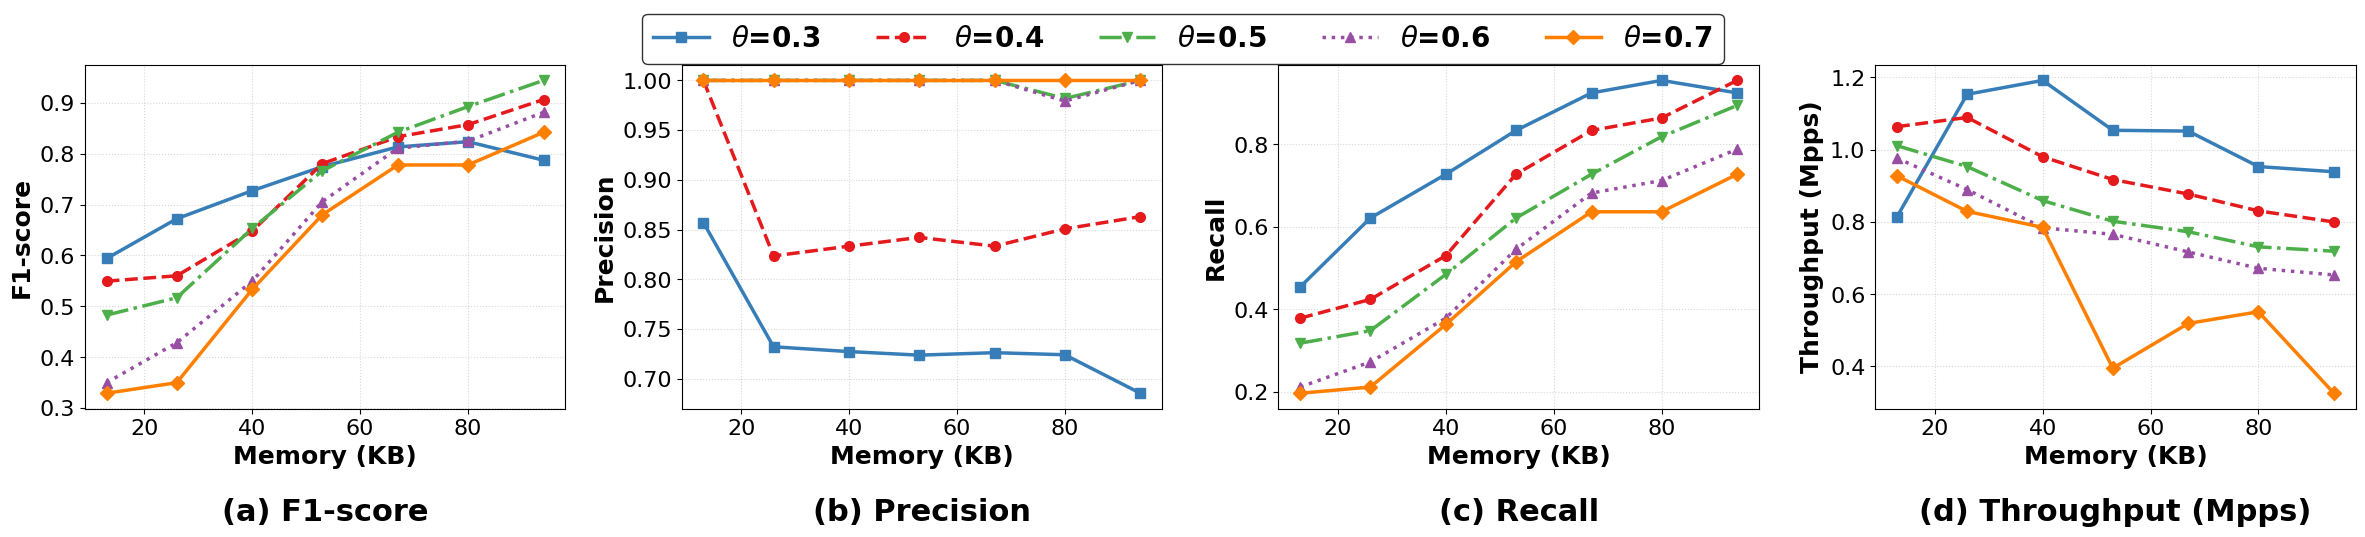

Generate this figure with matplotlib:
import numpy as np
import pandas as pd
import matplotlib.pyplot as plt
import os

# 图像参数
plt.rcParams.update({
    'font.size': 18,
    'axes.titlesize': 22,
    'axes.labelsize': 18,
    'xtick.labelsize': 16,
    'ytick.labelsize': 16,
    'legend.fontsize': 20,
    'font.family': 'Times New Roman',
    'pdf.fonttype': 42,  # 适用于 LaTeX 编译
    'ps.fonttype': 42,
    'text.usetex': False,  # 若使用 LaTeX 可改成 True
})

os.makedirs('fig', exist_ok=True)

# 加载数据
data = '''10000000,20,20,272,8,32,4,10,10,5,1,272,16,0.8571,0.4545,0.594,12.28,13,0.5,0.3
10000000,20,40,272,8,32,4,10,20,10,1,272,16,0.7321,0.6212,0.6721,8.67,26,0.5,0.3
10000000,20,60,272,8,32,4,10,30,15,1,272,16,0.7273,0.7273,0.7273,8.39,40,0.5,0.3
10000000,20,80,272,8,32,4,10,40,20,1,272,16,0.7237,0.8333,0.7746,9.49,53,0.5,0.3
10000000,20,100,272,8,32,4,10,50,25,1,272,16,0.7262,0.9242,0.8133,9.51,67,0.5,0.3
10000000,20,120,272,8,32,4,10,60,30,1,272,16,0.7241,0.9545,0.8235,10.49,80,0.5,0.3
10000000,20,140,272,8,32,4,10,70,35,1,272,16,0.6854,0.9242,0.7871,10.65,94,0.5,0.3
10000000,20,20,272,8,32,4,10,10,5,1,272,16,1.0,0.3788,0.5495,9.4,13,0.5,0.4
10000000,20,40,272,8,32,4,10,20,10,1,272,16,0.8235,0.4242,0.56,9.18,26,0.5,0.4
10000000,20,60,272,8,32,4,10,30,15,1,272,16,0.8333,0.5303,0.6481,10.2,40,0.5,0.4
10000000,20,80,272,8,32,4,10,40,20,1,272,16,0.8421,0.7273,0.7805,10.9,53,0.5,0.4
10000000,20,100,272,8,32,4,10,50,25,1,272,16,0.8333,0.8333,0.8333,11.4,67,0.5,0.4
10000000,20,120,272,8,32,4,10,60,30,1,272,16,0.8507,0.8636,0.8571,12.04,80,0.5,0.4
10000000,20,140,272,8,32,4,10,70,35,1,272,16,0.863,0.9545,0.9064,12.5,94,0.5,0.4
10000000,20,20,272,8,32,4,10,10,5,1,272,16,1.0,0.3182,0.4828,9.89,13,0.5,0.5
10000000,20,40,272,8,32,4,10,20,10,1,272,16,1.0,0.3485,0.5169,10.49,26,0.5,0.5
10000000,20,60,272,8,32,4,10,30,15,1,272,16,1.0,0.4848,0.653,11.64,40,0.5,0.5
10000000,20,80,272,8,32,4,10,40,20,1,272,16,1.0,0.6212,0.7663,12.47,53,0.5,0.5
10000000,20,100,272,8,32,4,10,50,25,1,272,16,1.0,0.7273,0.8421,12.94,67,0.5,0.5
10000000,20,120,272,8,32,4,10,60,30,1,272,16,0.9818,0.8182,0.8926,13.68,80,0.5,0.5
10000000,20,140,272,8,32,4,10,70,35,1,272,16,1.0,0.8939,0.944,13.91,94,0.5,0.5
10000000,20,20,272,8,32,4,10,10,5,1,272,16,1.0,0.2121,0.35,10.24,13,0.5,0.6
10000000,20,40,272,8,32,4,10,20,10,1,272,16,1.0,0.2727,0.4285,11.24,26,0.5,0.6
10000000,20,60,272,8,32,4,10,30,15,1,272,16,1.0,0.3788,0.5495,12.76,40,0.5,0.6
10000000,20,80,272,8,32,4,10,40,20,1,272,16,1.0,0.5455,0.7059,13.06,53,0.5,0.6
10000000,20,100,272,8,32,4,10,50,25,1,272,16,1.0,0.6818,0.8108,13.95,67,0.5,0.6
10000000,20,120,272,8,32,4,10,60,30,1,272,16,0.9792,0.7121,0.8246,14.89,80,0.5,0.6
10000000,20,140,272,8,32,4,10,70,35,1,272,16,1.0,0.7879,0.8814,15.31,94,0.5,0.6
10000000,20,20,272,8,32,4,10,10,5,1,272,16,1.0,0.197,0.3292,10.78,13,0.5,0.7
10000000,20,40,272,8,32,4,10,20,10,1,272,16,1.0,0.2121,0.35,12.06,26,0.5,0.7
10000000,20,60,272,8,32,4,10,30,15,1,272,16,1.0,0.3636,0.5333,12.74,40,0.5,0.7
10000000,20,80,272,8,32,4,10,40,20,1,272,16,1.0,0.5152,0.68,25.32,53,0.5,0.7
10000000,20,100,272,8,32,4,10,50,25,1,272,16,1.0,0.6364,0.7778,19.27,67,0.5,0.7
10000000,20,120,272,8,32,4,10,60,30,1,272,16,1.0,0.6364,0.7778,18.14,80,0.5,0.7
10000000,20,140,272,8,32,4,10,70,35,1,272,16,1.0,0.7273,0.8421,30.71,94,0.5,0.7

'''
columns = [
    "packet_size", "entry_size", "filter1_d", "filter1_w", "filter1_ct", "flow_id_size",
    "simi_size", "timestamp_size", "filter2_main_num", "filter2_alter_num", "cm_depth",
    "cm_width", "cm_ct", "precision", "recall", "f1-score", "insert-time", "space(KB)",
    "filter1_threshold", "filter2_threshold"
]

df = pd.DataFrame([line.split(',') for line in data.strip().split('\n')], columns=columns)
df = df.rename(columns={'filter2_threshold': 'threshold'})

# 类型转换
df = df.astype({
    'precision': 'float',
    'recall': 'float',
    'f1-score': 'float',
    'space(KB)': 'float',
    'threshold': 'float'
})
df['insert-time'] = df['insert-time'].astype(float)
df['throughput'] = 10 / df['insert-time']
# 过滤内存不超过150KB的数据
df = df[df['space(KB)'] <= 150]

# 所有的阈值
colors = ['#377eb8', '#e41a1c', '#4daf4a',
              '#984ea3', '#ff7f00', '#ffff33', '#a65628']  # 可自行扩展
markers = ['s', 'o', 'v', '^', 'D', '<', 'p']
linestyles = ['-', '--', '-.', ':', '-', '--', '-.']

thresholds = sorted(df['threshold'].unique())

# 多子图绘制函数（3图横排 + 子图标题 + 上方图例）
def plot_metrics(metrics, ylabels, filename):
    fig, axs = plt.subplots(1, 4, figsize=(24, 6), dpi=300, sharey=False)

    for idx, (metric, ylabel) in enumerate(zip(metrics, ylabels)):
        ax = axs[idx]
        for i, t in enumerate(thresholds):
            sub_df = df[df['threshold'] == t].copy()
            ax.plot(sub_df['space(KB)'], sub_df[metric],
                    label=f"$\\theta$={t:.1f}",
                    linewidth=2.5,
                    linestyle=linestyles[i % len(linestyles)],
                    color=colors[i % len(colors)],
                    marker=markers[i % len(markers)],
                    markersize=7)

        ax.set_xlabel(r"Memory (KB)", fontweight='bold')
        ax.set_ylabel(f"{ylabel}", fontweight='bold')
        ax.grid(True, linestyle=':', alpha=0.5)
        ax.set_title(f"({chr(97+idx)}) {ylabel}", fontweight='bold', y=-0.35)

    # 图例放上方居中
    handles, labels = axs[0].get_legend_handles_labels()
    fig.legend(handles, labels, loc='upper center',
               ncol=len(thresholds), frameon=True,
               edgecolor='black',
               fontsize=16, prop={'weight': 'bold'})

    plt.tight_layout(rect=[0, 0, 1, 0.93])
    plt.savefig(f'fig/{filename}.pdf', bbox_inches='tight', facecolor='white')
    plt.show()


plot_metrics(
    metrics=["f1-score", "precision", "recall", "throughput"],
    ylabels=["F1-score", "Precision", "Recall", "Throughput (Mpps)"],
    filename="metrics_vs_memory_diff_threshold"
)